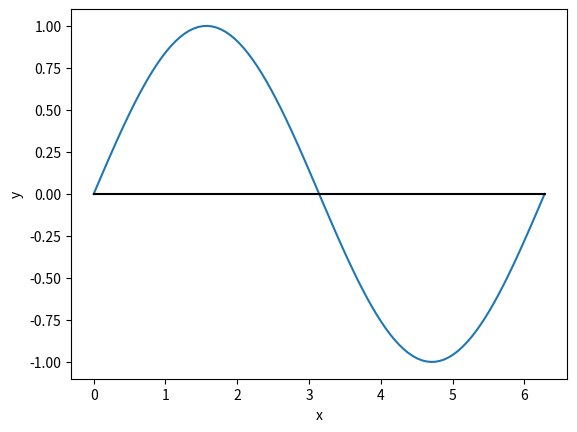

Python code for this plot: (Note: this script raises an exception after producing the figure.)
import math
from math import pi
import matplotlib.pyplot as plt
import numpy as np


def f(x):
    return math.sin(x)


# Создаём экземпляр класса figure и добавляем к Figure область Axes
fig, ax = plt.subplots()
# Добавим заголовок графика
ax.set_title('')
# Название оси X:
ax.set_xlabel('x')
# Название оси Y:
ax.set_ylabel('y')
# Начало и конец изменения значения X, разбитое на 100 точек
x = np.linspace(0, 2*pi, 100) # X от -5 до 5
# Построение функции
y = np.sin(x)
# Вывод графика
ax.plot(x, y)

#построение прямой у = 0
x1 = np.linspace(0, 2*pi, 100)
y1 = 0*x
ax.plot(x1, y1, color=(0, 0, 0))


#принятие входных данных
number_of_points = int(input())
type_of_equipment = input()
#подсчет мелкости равномерного разбиения
delta_x = 2*pi/(number_of_points-1)

#декларация и инициализация списка точек разбиения
list_of_points = []
for i in range(number_of_points):
    list_of_points.append(0 + i*delta_x)

#декларация и инициализация списков точек трех оснащений
right_equipment = list_of_points[1:number_of_points]
central_equipment = []
left_equipment = list_of_points[0:number_of_points-1]
for i in range(number_of_points-1):
    central_equipment.append((list_of_points[i+1] + list_of_points[i])/2)

#подсчет интегральной суммы в зависимости от выбранного оснащения
integral_sum = 0
if type_of_equipment == "left":
    for point in left_equipment:
        integral_sum += f(point) * delta_x
    #построение изображения интегральной суммы
    for i in range(number_of_points-1):
        x2 = np.linspace(list_of_points[i], list_of_points[i + 1], 100)
        y2 = 0 * x + np.sin(list_of_points[i])
        ax.plot(x2, y2, color=(1, 0, 0))
elif type_of_equipment == "right":
    for point in right_equipment:
        integral_sum += f(point) * delta_x
    for i in range(number_of_points-1):
        x2 = np.linspace(list_of_points[i], list_of_points[i + 1], 100)
        y2 = 0 * x + np.sin(list_of_points[i+1])
        ax.plot(x2, y2, color=(1, 0, 0))
else:
    for point in central_equipment:
        integral_sum += f(point) * delta_x
    for i in range(number_of_points-1):
        x2 = np.linspace(list_of_points[i], list_of_points[i + 1], 100)
        y2 = 0 * x + np.sin(central_equipment[i])
        ax.plot(x2, y2, color=(1, 0, 0))
print(integral_sum)
plt.show()
